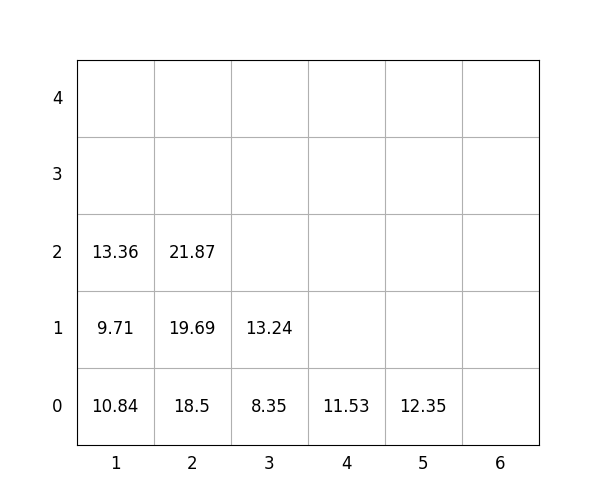

The table this chart was drawn from, first rows:
idx, loc_x, loc_y, loc_z, weight, group, score, seq, reloc, size(ft)
1, 3, 0, 0, 8.35, 2, 208.3, 1, 0, 20
2, 2, 0, 0, 18.5, 2, 218.5, 2, 0, 20
3, 1, 0, 0, 10.84, 0, 10.84, 3, 0, 20
4, 1, 0, 1, 9.71, 1, 109.7, 4, 0, 20
5, 4, 0, 0, 11.53, 3, 311.5, 5, 0, 20
6, 2, 0, 1, 19.69, 2, 219.7, 6, 0, 20
7, 2, 0, 2, 21.87, 2, 221.9, 7, 0, 20
8, 3, 0, 1, 13.24, 2, 213.2, 8, 0, 20
9, 1, 0, 2, 13.36, 1, 113.4, 9, 0, 20
10, 5, 0, 0, 12.35, 1, 112.3, 10, 0, 20
